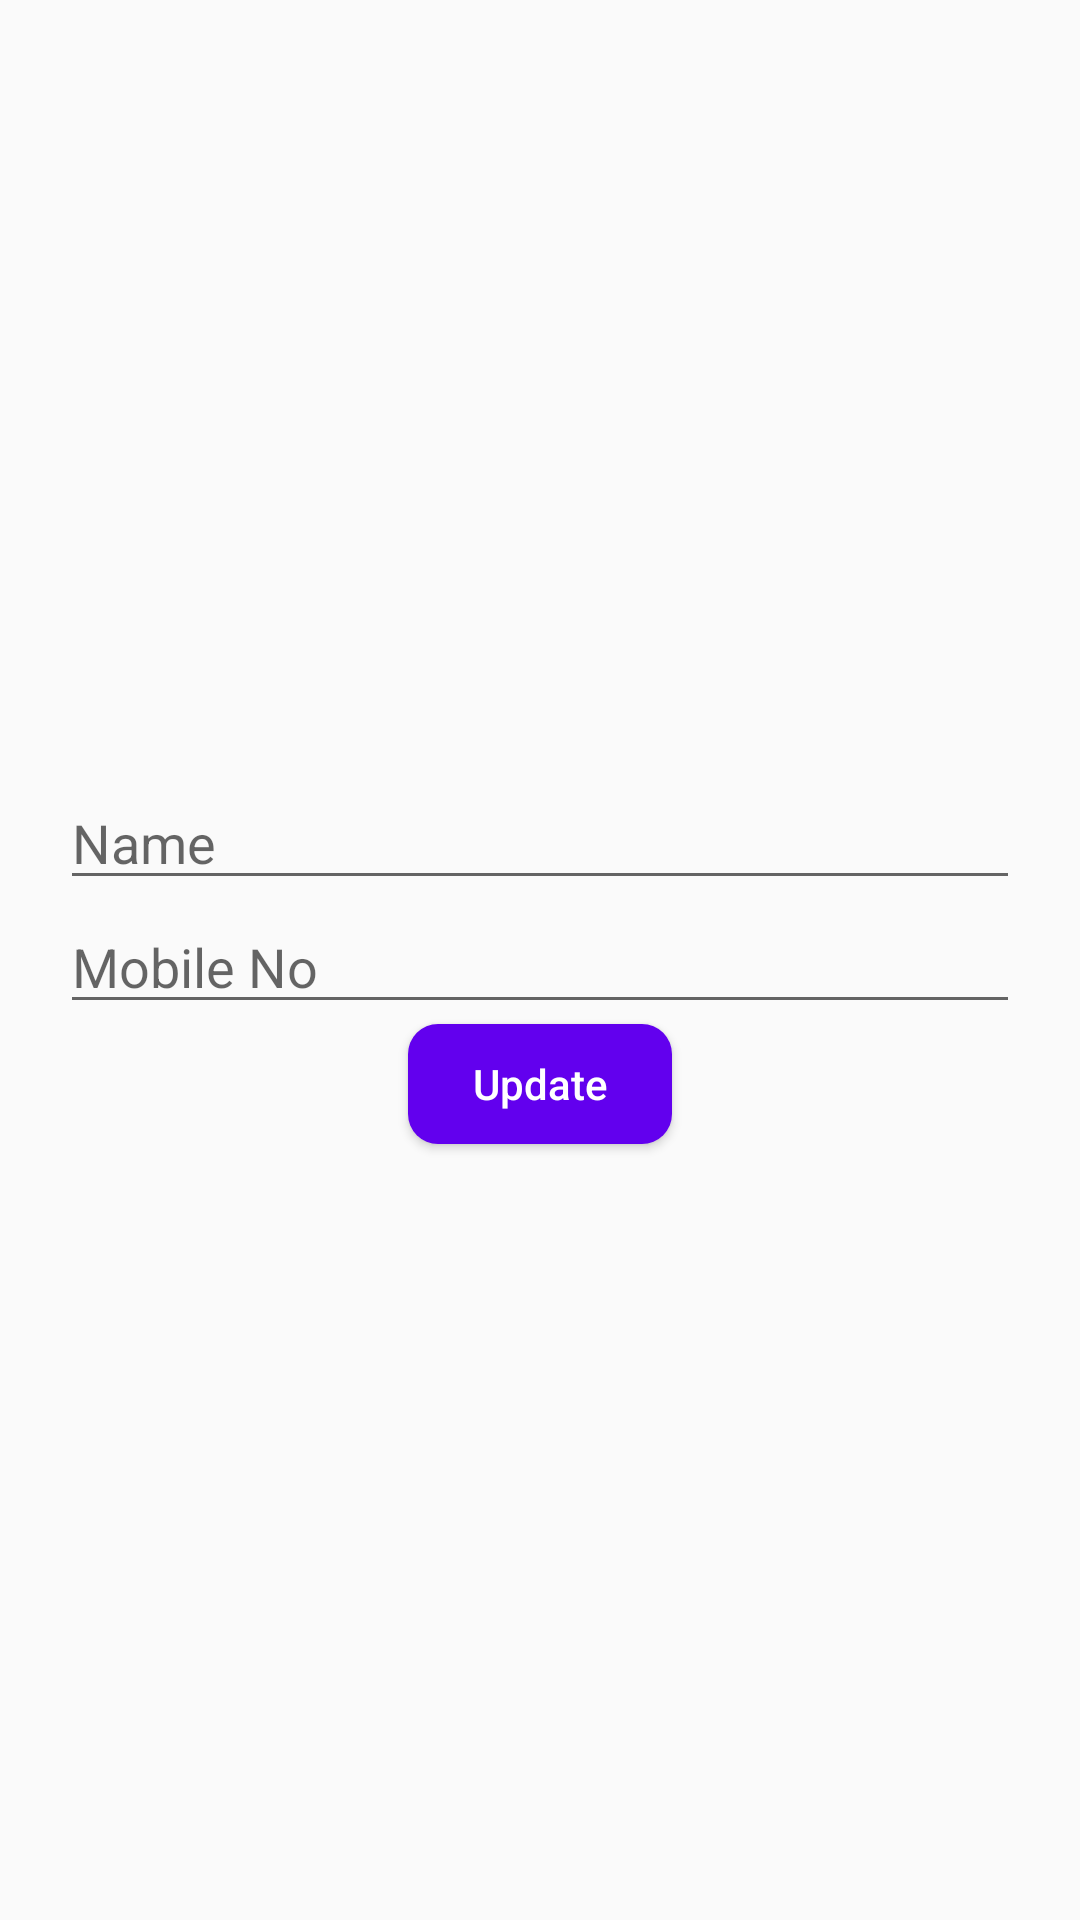

Write the Android layout XML for this screen, with the resource values it uses.
<!-- AndroidManifest.xml: application theme Theme.SSV -->
<!-- res/layout/modify_activity.xml -->
<?xml version="1.0" encoding="utf-8"?>
<LinearLayout xmlns:android="http://schemas.android.com/apk/res/android"
    xmlns:tools="http://schemas.android.com/tools"
    android:layout_width="match_parent"
    android:layout_height="match_parent"
    android:gravity="center"
    android:orientation="vertical"
    android:padding="20dp"
    tools:context=".modify_activity">

    <EditText
        android:id="@+id/name"
        android:layout_width="match_parent"
        android:layout_height="wrap_content"
        android:ems="10"
        android:inputType="text"
        android:hint="@string/name" />

    <EditText
        android:id="@+id/mobile_no"
        android:layout_width="match_parent"
        android:layout_height="wrap_content"
        android:ems="10"
        android:inputType="number"
        android:hint="@string/mobile_no" />
    <Button
        android:id="@+id/btn_update"
        android:layout_width="wrap_content"
        android:layout_height="40dp"
        android:layout_gravity="center"
        android:background="@drawable/curved_purple_button"
        android:text="@string/Update"
        android:textAllCaps="false"
        android:textColor="@color/white" />
</LinearLayout>
<!-- resources referenced by this layout -->
<resources>
  <color name="white">#FFFFFFFF</color>
  <!-- drawable curved_purple_button (drawable) -->
  <?xml version="1.0" encoding="utf-8"?>
  <selector xmlns:android="http://schemas.android.com/apk/res/android">
      <item>
          <shape android:shape="rectangle">
              <solid android:color="@color/purple_500" />
              <corners android:radius="10dp" />
          </shape>
      </item>
  </selector>
  <string name="Update">Update</string>
  <string name="mobile_no">Mobile No</string>
  <string name="name">Name</string>
  <style name="Theme.SSV" parent="Theme.AppCompat.Light.DarkActionBar">
          <item name="colorPrimary">@color/purple_500</item>
          <item name="colorPrimaryVariant">@color/purple_700</item>
          <item name="colorOnPrimary">@color/white</item>
          <item name="colorSecondary">@color/purple_500</item>
          <item name="colorSecondaryVariant">@color/white</item>
          <item name="colorOnSecondary">@color/white</item>
          <item name="android:statusBarColor">?attr/colorPrimaryVariant</item>
      </style>
  <color name="purple_500">#FF6200EE</color>
  <color name="purple_700">#FF3700B3</color>
</resources>
